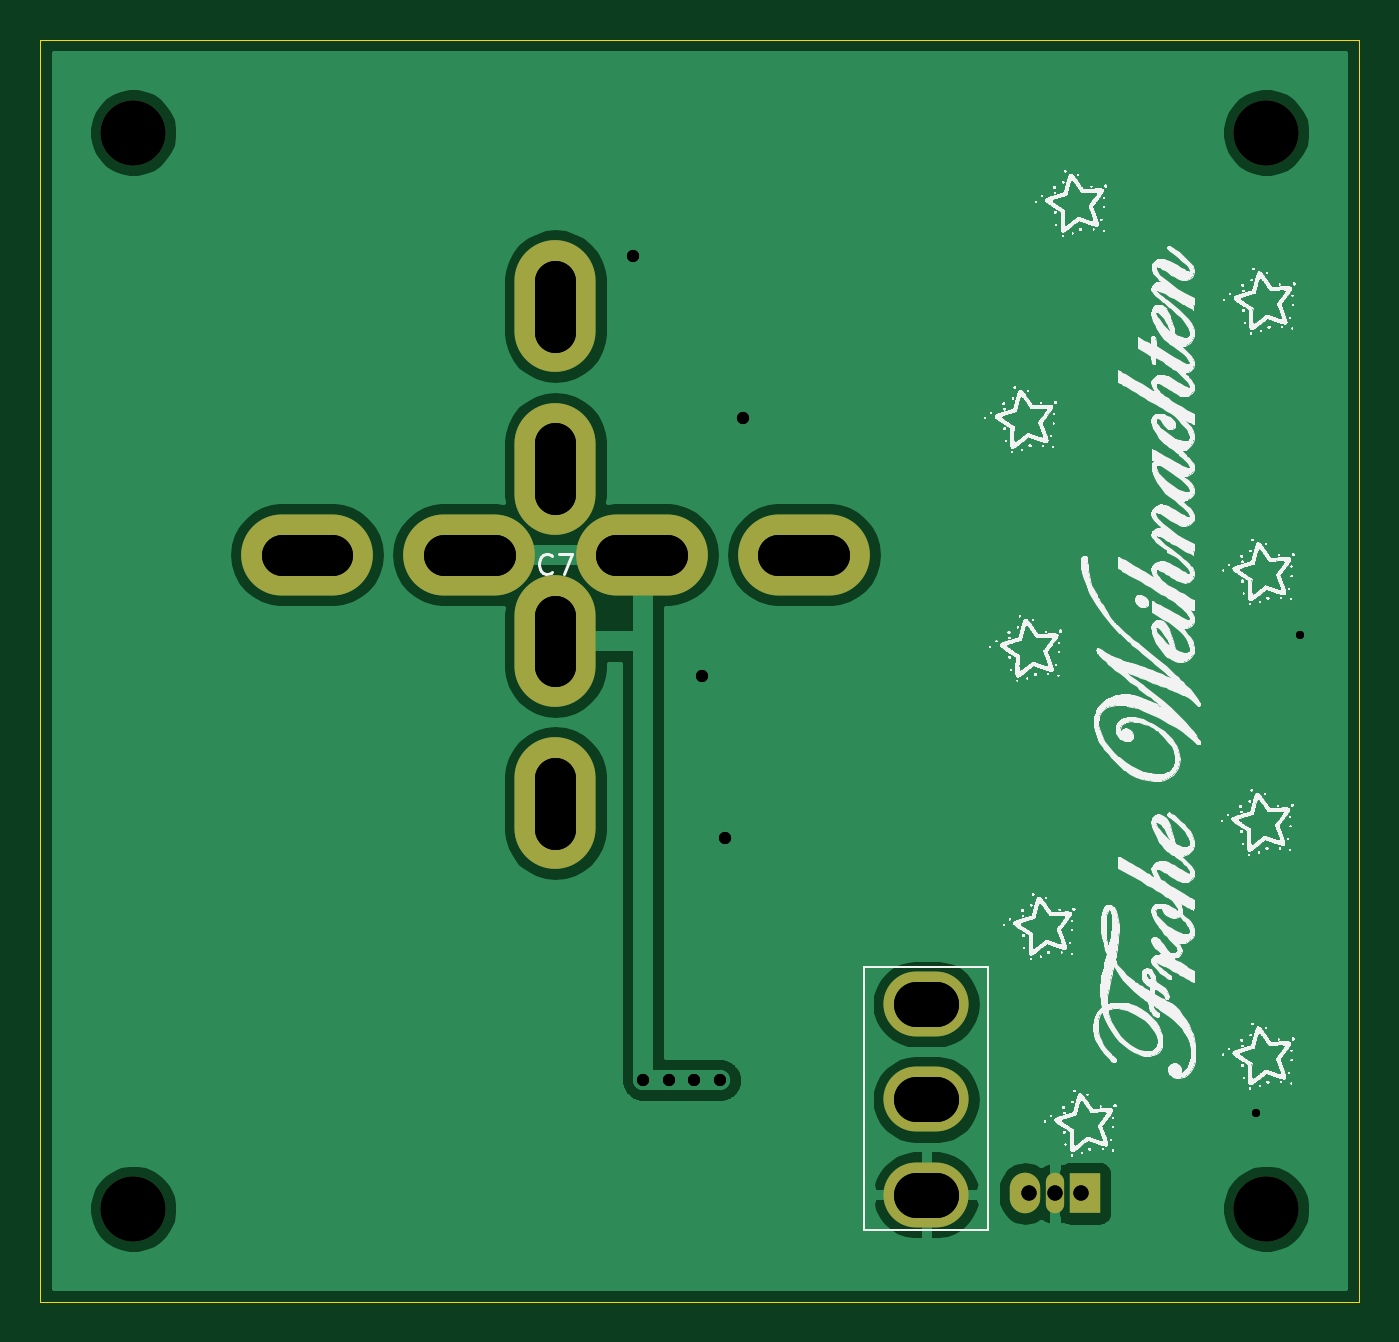
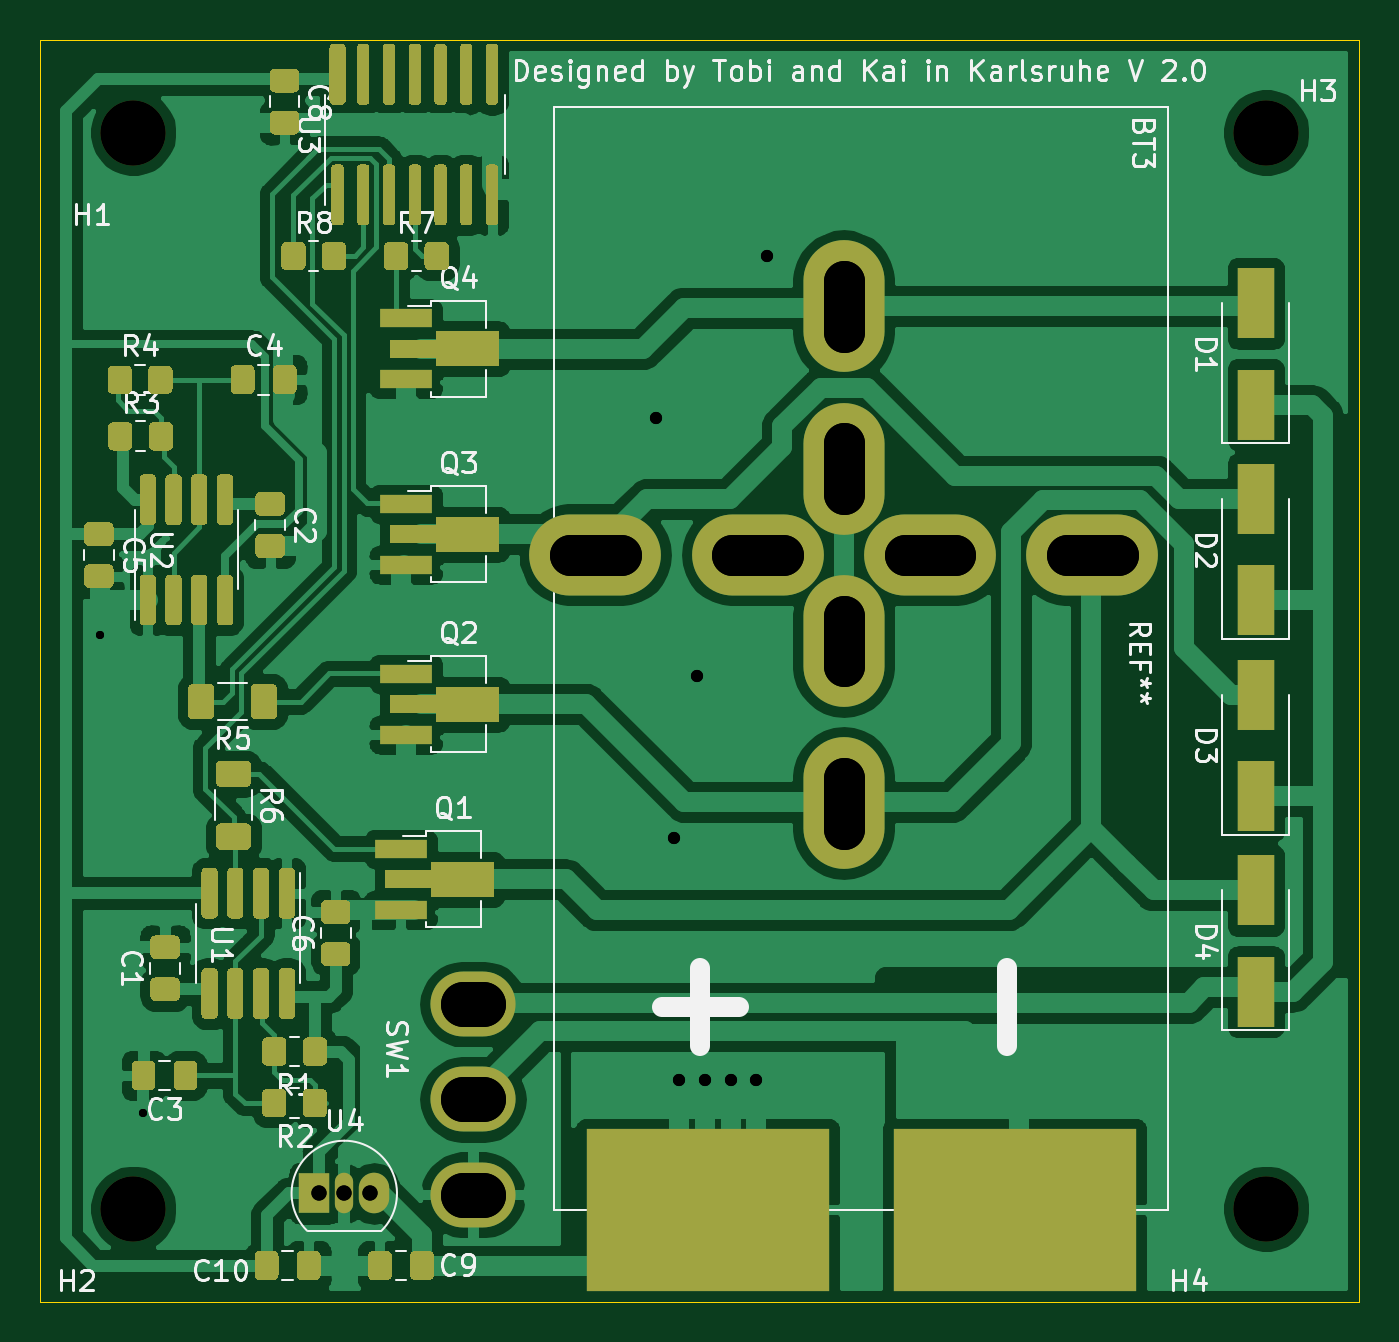
Circuit board: 12 layer files. Board 65.0 x 62.2 mm.
- bottom_copper: Base-B_Cu.gbl (169737 bytes)
- bottom_mask: Base-B_Mask.gbs (25199 bytes)
- paste: Base-B_Paste.gbp (24393 bytes)
- bottom_silk: Base-B_SilkS.gbo (65494 bytes)
- outline: Base-Edge_Cuts.gm1 (739 bytes)
- top_copper: Base-F_Cu.gtl (38065 bytes)
- top_mask: Base-F_Mask.gts (1261 bytes)
- paste: Base-F_Paste.gtp (455 bytes)
- top_silk: Base-F_SilkS.gto (609739 bytes)
- drill: Base-NPTH.drl (353 bytes)
- drill: Base-PTH.drl (1000 bytes)
- drill: Base.drl (1043 bytes)

=== bottom_copper: Base-B_Cu.gbl (169737 bytes, source omitted) ===
=== bottom_mask: Base-B_Mask.gbs (25199 bytes, source omitted) ===
=== paste: Base-B_Paste.gbp (24393 bytes, source omitted) ===
=== bottom_silk: Base-B_SilkS.gbo (65494 bytes, source omitted) ===
=== outline: Base-Edge_Cuts.gm1 ===
%TF.GenerationSoftware,KiCad,Pcbnew,(5.1.8)-1*%
%TF.CreationDate,2021-11-19T10:40:59+01:00*%
%TF.ProjectId,Base,42617365-2e6b-4696-9361-645f70636258,rev?*%
%TF.SameCoordinates,Original*%
%TF.FileFunction,Profile,NP*%
%FSLAX46Y46*%
G04 Gerber Fmt 4.6, Leading zero omitted, Abs format (unit mm)*
G04 Created by KiCad (PCBNEW (5.1.8)-1) date 2021-11-19 10:40:59*
%MOMM*%
%LPD*%
G01*
G04 APERTURE LIST*
%TA.AperFunction,Profile*%
%ADD10C,0.050000*%
%TD*%
G04 APERTURE END LIST*
D10*
X176746000Y-129248000D02*
X176746000Y-67018000D01*
X111722000Y-129248000D02*
X176746000Y-129248000D01*
X111722000Y-67018000D02*
X119469000Y-67018000D01*
X111722000Y-129248000D02*
X111722000Y-67018000D01*
X176746000Y-67018000D02*
X119469000Y-67018000D01*
M02*

=== top_copper: Base-F_Cu.gtl (38065 bytes, source omitted) ===
=== top_mask: Base-F_Mask.gts ===
%TF.GenerationSoftware,KiCad,Pcbnew,(5.1.8)-1*%
%TF.CreationDate,2021-11-19T10:40:59+01:00*%
%TF.ProjectId,Base,42617365-2e6b-4696-9361-645f70636258,rev?*%
%TF.SameCoordinates,Original*%
%TF.FileFunction,Soldermask,Top*%
%TF.FilePolarity,Negative*%
%FSLAX46Y46*%
G04 Gerber Fmt 4.6, Leading zero omitted, Abs format (unit mm)*
G04 Created by KiCad (PCBNEW (5.1.8)-1) date 2021-11-19 10:40:59*
%MOMM*%
%LPD*%
G01*
G04 APERTURE LIST*
%ADD10O,4.200000X3.200000*%
%ADD11R,1.500000X2.000000*%
%ADD12O,1.500000X2.000000*%
%ADD13O,0.900000X2.000000*%
%ADD14O,4.000000X6.500000*%
%ADD15O,6.500000X4.000000*%
%ADD16C,3.200000*%
G04 APERTURE END LIST*
D10*
%TO.C,SW1*%
X155408000Y-114579500D03*
X155408000Y-119279500D03*
X155408000Y-123979500D03*
%TD*%
D11*
%TO.C,U4*%
X163230000Y-123914000D03*
D12*
X160290000Y-123914000D03*
D13*
X161760000Y-123914000D03*
%TD*%
D14*
%TO.C,C7*%
X137122000Y-104668000D03*
X137122000Y-96668000D03*
X137122000Y-80168000D03*
X137122000Y-88168000D03*
D15*
X124872000Y-92418000D03*
X132872000Y-92418000D03*
X149372000Y-92418000D03*
X141372000Y-92418000D03*
%TD*%
D16*
%TO.C,H4*%
X116294000Y-124676000D03*
%TD*%
%TO.C,H3*%
X116294000Y-71590000D03*
%TD*%
%TO.C,H2*%
X172174000Y-124676000D03*
%TD*%
%TO.C,H1*%
X172174000Y-71590000D03*
%TD*%
M02*

=== paste: Base-F_Paste.gtp ===
%TF.GenerationSoftware,KiCad,Pcbnew,(5.1.8)-1*%
%TF.CreationDate,2021-11-19T10:40:59+01:00*%
%TF.ProjectId,Base,42617365-2e6b-4696-9361-645f70636258,rev?*%
%TF.SameCoordinates,Original*%
%TF.FileFunction,Paste,Top*%
%TF.FilePolarity,Positive*%
%FSLAX46Y46*%
G04 Gerber Fmt 4.6, Leading zero omitted, Abs format (unit mm)*
G04 Created by KiCad (PCBNEW (5.1.8)-1) date 2021-11-19 10:40:59*
%MOMM*%
%LPD*%
G01*
G04 APERTURE LIST*
G04 APERTURE END LIST*
M02*

=== top_silk: Base-F_SilkS.gto (609739 bytes, source omitted) ===
=== drill: Base-NPTH.drl ===
M48
; DRILL file {KiCad (5.1.8)-1} date 11/19/21 10:43:17
; FORMAT={-:-/ absolute / metric / decimal}
; #@! TF.CreationDate,2021-11-19T10:43:17+01:00
; #@! TF.GenerationSoftware,Kicad,Pcbnew,(5.1.8)-1
; #@! TF.FileFunction,NonPlated,1,2,NPTH
FMAT,2
METRIC
T1C3.200
%
G90
G05
T1
X172.174Y-71.59
X172.174Y-124.676
X116.294Y-71.59
X116.294Y-124.676
T0
M30

=== drill: Base-PTH.drl (1000 bytes, source withheld) ===
=== drill: Base.drl (1043 bytes, source withheld) ===
